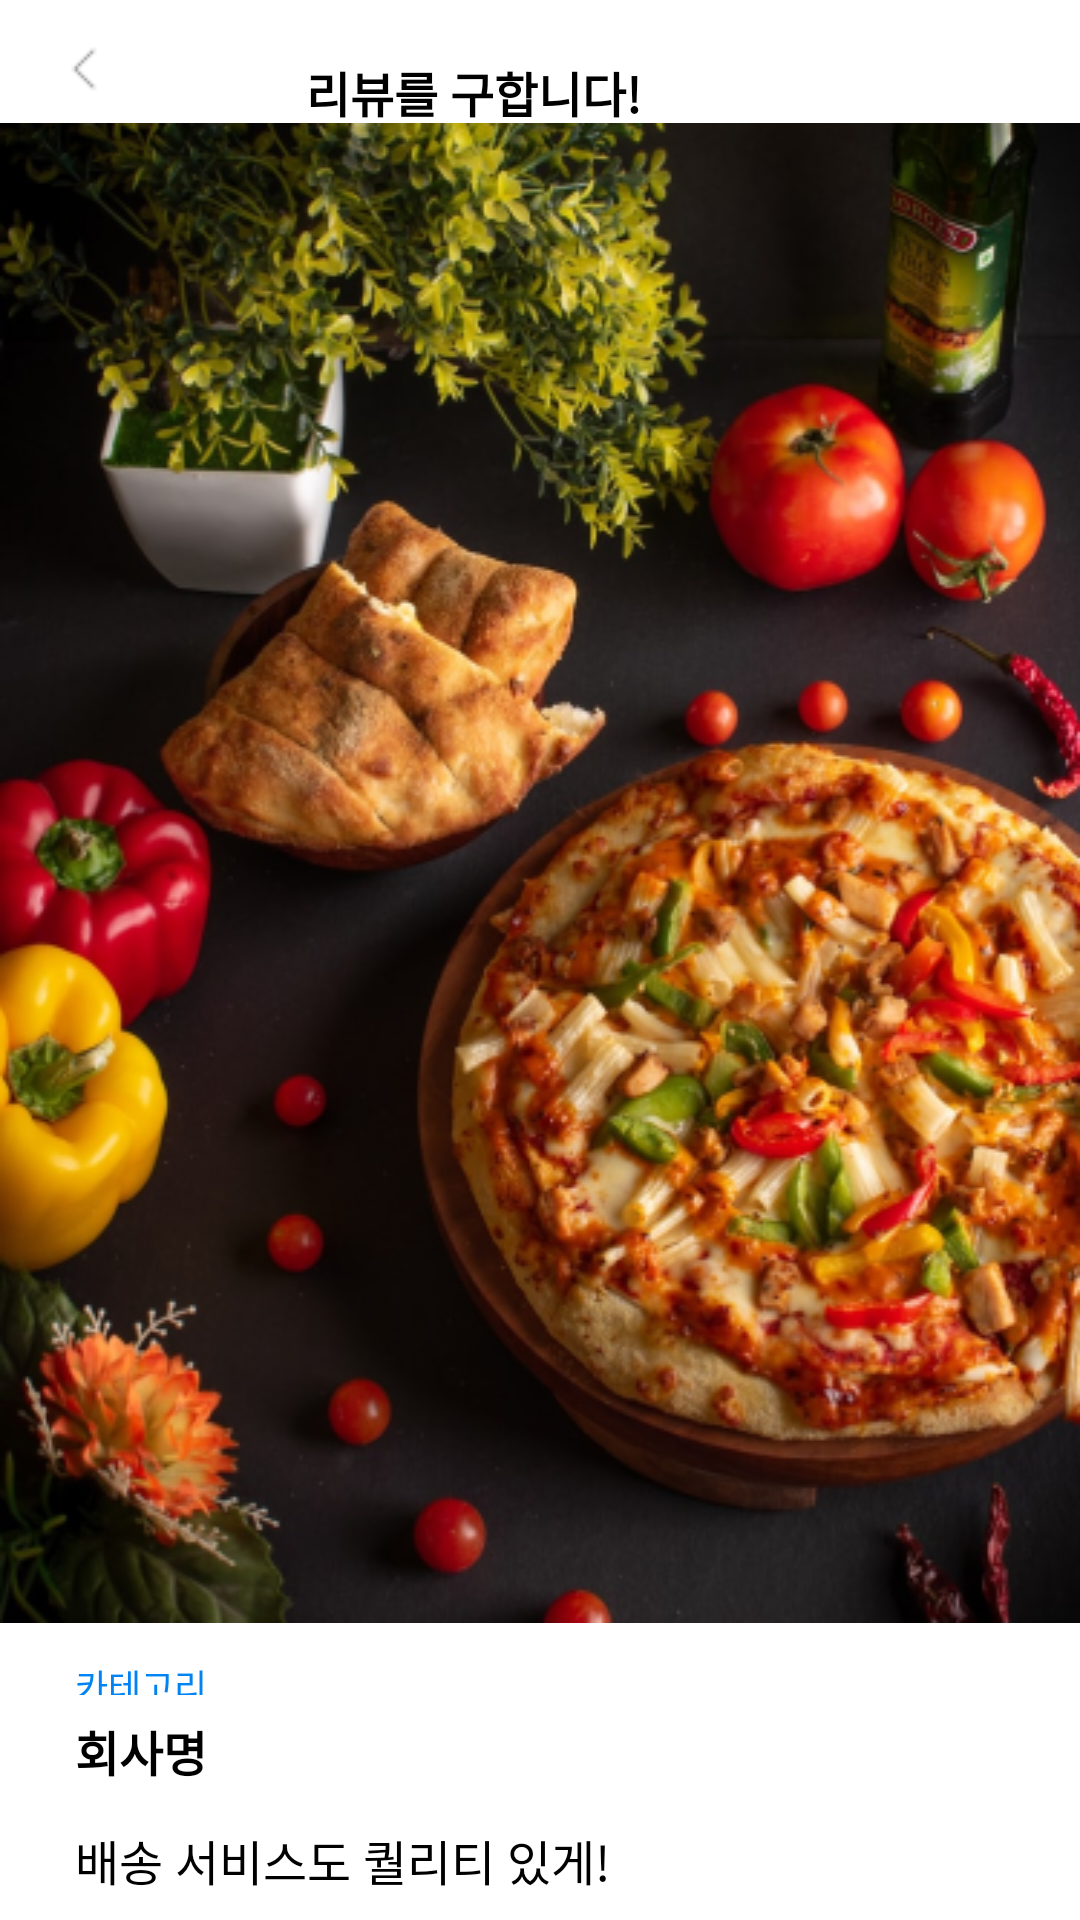

This screen was rendered from an Android layout file. Write that file and the resources it references.
<!-- AndroidManifest.xml: application theme Theme.DDoView -->
<!-- res/layout/review_fragment.xml -->
<?xml version="1.0" encoding="utf-8"?>
<RelativeLayout xmlns:android="http://schemas.android.com/apk/res/android"
    xmlns:tools="http://schemas.android.com/tools"
    android:layout_width="match_parent"
    android:layout_height="match_parent"
    android:background="@color/white">
    <androidx.core.widget.NestedScrollView
        android:id="@+id/scrollView"
        android:layout_width="match_parent"
        android:layout_height="match_parent"
        android:overScrollMode="never"
        >
        <LinearLayout
            android:layout_width="match_parent"
            android:layout_height="wrap_content"
            android:orientation="vertical">
            <RelativeLayout
                android:id="@+id/relativeLayout"
                android:layout_width="match_parent"
                android:layout_height="wrap_content"
                >
                <ImageView
                    android:layout_marginTop="9dp"
                    android:layout_width="28dp"
                    android:layout_height="28dp"
                    android:layout_marginStart="14dp"
                    android:background="@drawable/icon_back"
                    />
                <TextView
                    android:id="@+id/top_comment"
                    android:layout_width="156dp"
                    android:layout_height="22dp"
                    android:text="리뷰를 구합니다!"
                    style="@style/Text.notosansmonocjkkr_bold"
                    android:layout_centerHorizontal="true"
                    android:layout_marginTop="19dp"
                    />
                <ImageView
                    android:id="@+id/image"
                    android:layout_below="@id/top_comment"
                    android:layout_width="500dp"
                    android:layout_height="500dp"
                    android:background="@drawable/rectangle"
                    android:layout_centerHorizontal="true"
                    />
                <TextView
                    android:id="@+id/category"
                    android:layout_below="@id/image"
                    android:layout_width="45dp"
                    android:layout_height="12dp"
                    android:text="카테고리"
                    android:textSize="12dp"
                    style="@style/Text.notosanscjkkr_thin"
                    android:textColor="@color/blue"
                    android:layout_marginLeft="25dp"
                    android:layout_marginTop="12dp"
                    />

                <TextView
                    android:id="@+id/company"
                    android:layout_below="@id/category"
                    android:layout_width="wrap_content"
                    android:layout_height="wrap_content"
                    android:text="회사명"
                    android:layout_marginTop="7dp"
                    android:layout_marginLeft="25dp"
                    style="@style/Text.notosansmonocjkkr_bold"
                    />
                <TextView
                    android:id="@+id/intro"
                    android:layout_below="@id/company"
                    android:layout_width="wrap_content"
                    android:layout_height="wrap_content"
                    android:text="배송 서비스도 퀄리티 있게!"
                    android:layout_marginTop="13dp"
                    android:layout_marginLeft="25dp"
                    style="@style/Text.notosansmonocjkkr_regular"
                    />

                <TextView
                    android:id="@+id/company_service"
                    android:layout_below="@id/intro"
                    android:layout_width="wrap_content"
                    android:layout_height="wrap_content"
                    android:text="기업 &amp; 서비스 소개"
                    android:layout_marginTop="29dp"
                    android:layout_marginLeft="25dp"
                    style="@style/Text.notosansmonocjkkr_bold"
                    />

                <TextView
                    android:id="@+id/company_intro"
                    android:layout_below="@id/company_service"
                    android:layout_width="wrap_content"
                    android:layout_height="wrap_content"
                    android:text="제 기업은 이런 기업입니다."
                    android:layout_marginTop="15dp"
                    android:layout_marginLeft="25dp"
                    style="@style/Text.notosansmonocjkkr_regular"
                    android:layout_marginRight="25dp"
                    />

                <TextView
                    android:id="@+id/service_intro"
                    android:layout_below="@id/company_intro"
                    android:layout_width="wrap_content"
                    android:layout_height="wrap_content"
                    android:text="제 기업은 이런 서비스를 제공합니다."
                    android:layout_marginTop="35dp"
                    android:layout_marginLeft="25dp"
                    style="@style/Text.notosansmonocjkkr_regular"
                    android:layout_marginRight="25dp"
                    />
                <Button
                    android:id="@+id/write"
                    android:layout_below="@id/service_intro"
                    android:layout_width="360dp"
                    android:layout_height="50dp"
                    android:text="리뷰 작성하러 가기"
                    android:backgroundTint="@color/blue"
                    android:layout_marginTop="13dp"
                    android:layout_centerHorizontal="true"
                    style="@style/Text.notosansmonocjkkr_regular"
                    android:textColor="@color/white"
                    />
            </RelativeLayout>

            <androidx.recyclerview.widget.RecyclerView
                android:id="@+id/listView"
                android:layout_marginTop="15dp"
                android:layout_width="match_parent"
                android:layout_height="wrap_content"
                android:layout_marginStart="25dp"
                android:layout_marginBottom="6dp"
                tools:listitem="@layout/review_item"
                />
        </LinearLayout>
    </androidx.core.widget.NestedScrollView>

</RelativeLayout>
<!-- res/layout/review_item.xml (included above) -->
<?xml version="1.0" encoding="utf-8"?>
<RelativeLayout xmlns:android="http://schemas.android.com/apk/res/android"
    android:layout_width="match_parent"
    android:layout_height="match_parent"
    >
    <TextView
        android:id="@+id/company"
        android:layout_width="wrap_content"
        android:layout_height="wrap_content"
        android:text="리뷰 제목입니다"
        android:textColor="@color/black"
        style="@style/Text.notosansmonocjkkr_bold"
        />
    <TextView
        android:id="@+id/contents"
        android:layout_below="@id/company"
        android:layout_width="wrap_content"
        android:layout_height="wrap_content"
        android:layout_marginTop="8dp"
        android:text="성실한 사람 구합니다."
        style="@style/Text.notosansmonocjkkr_regular"
        android:textColor="#000000"
        />
    <TextView
        android:id="@+id/date"
        android:layout_below="@id/company"
        android:layout_toRightOf="@id/contents"
        android:layout_width="wrap_content"
        android:layout_height="wrap_content"
        android:layout_marginTop="8dp"
        android:layout_marginLeft="6dp"
        android:text="2021.07.10"
        style="@style/Text.notosansmonocjkkr_regular"
        android:textColor="#000000"
        />
    <ImageView
        android:layout_marginTop="10dp"
        android:layout_width="25dp"
        android:layout_height="25dp"
        android:layout_alignParentRight="true"
        android:layout_marginRight="50dp"
        android:background="@drawable/icon_inside"
        />
</RelativeLayout>
<!-- resources referenced by this layout -->
<resources>
  <color name="black">#FF000000</color>
  <color name="blue">#0084F4</color>
  <color name="white">#FFFFFFFF</color>
  <!-- drawable icon_back: png bitmap (drawable-v24, 214 bytes) -->
  <!-- drawable icon_inside: png bitmap (drawable-v24, 234 bytes) -->
  <!-- drawable rectangle: png bitmap (drawable-v24, 374835 bytes) -->
  <style name="Text.notosanscjkkr_thin" parent="android:TextAppearance">
          <item name="android:textStyle">normal</item>
          <item name="android:textColor">@color/black</item>
          <item name="android:fontFamily">@font/notosanscjkkr_thin</item>
          <item name="android:fontWeight">400</item>
          <item name="android:includeFontPadding">false</item>
      </style>
  <style name="Text.notosansmonocjkkr_bold" parent="android:TextAppearance">
          <item name="android:textStyle">bold</item>
          <item name="android:textColor">@color/black</item>
          <item name="android:fontFamily">@font/notosansmonocjkkr_bold</item>
          <item name="android:includeFontPadding">false</item>
      </style>
  <style name="Text.notosansmonocjkkr_regular" parent="android:TextAppearance">
          <item name="android:textStyle">normal</item>
          <item name="android:textColor">@color/black</item>
          <item name="android:fontFamily">@font/notosansmonocjkkr_regular</item>
          <item name="android:includeFontPadding">false</item>
      </style>
  <style name="Theme.DDoView" parent="Theme.MaterialComponents.DayNight.DarkActionBar">
          
          <item name="colorPrimary">@color/purple_500</item>
          <item name="colorPrimaryVariant">@color/purple_700</item>
          <item name="colorOnPrimary">@color/white</item>
          
          <item name="colorSecondary">@color/teal_200</item>
          <item name="colorSecondaryVariant">@color/teal_700</item>
          <item name="colorOnSecondary">@color/black</item>
          
          <item name="android:statusBarColor" tools:targetApi="l">?attr/colorPrimaryVariant</item>
          
      </style>
  <color name="purple_500">#FF6200EE</color>
  <color name="purple_700">#FF3700B3</color>
  <color name="teal_200">#FF03DAC5</color>
  <color name="teal_700">#FF018786</color>
</resources>
